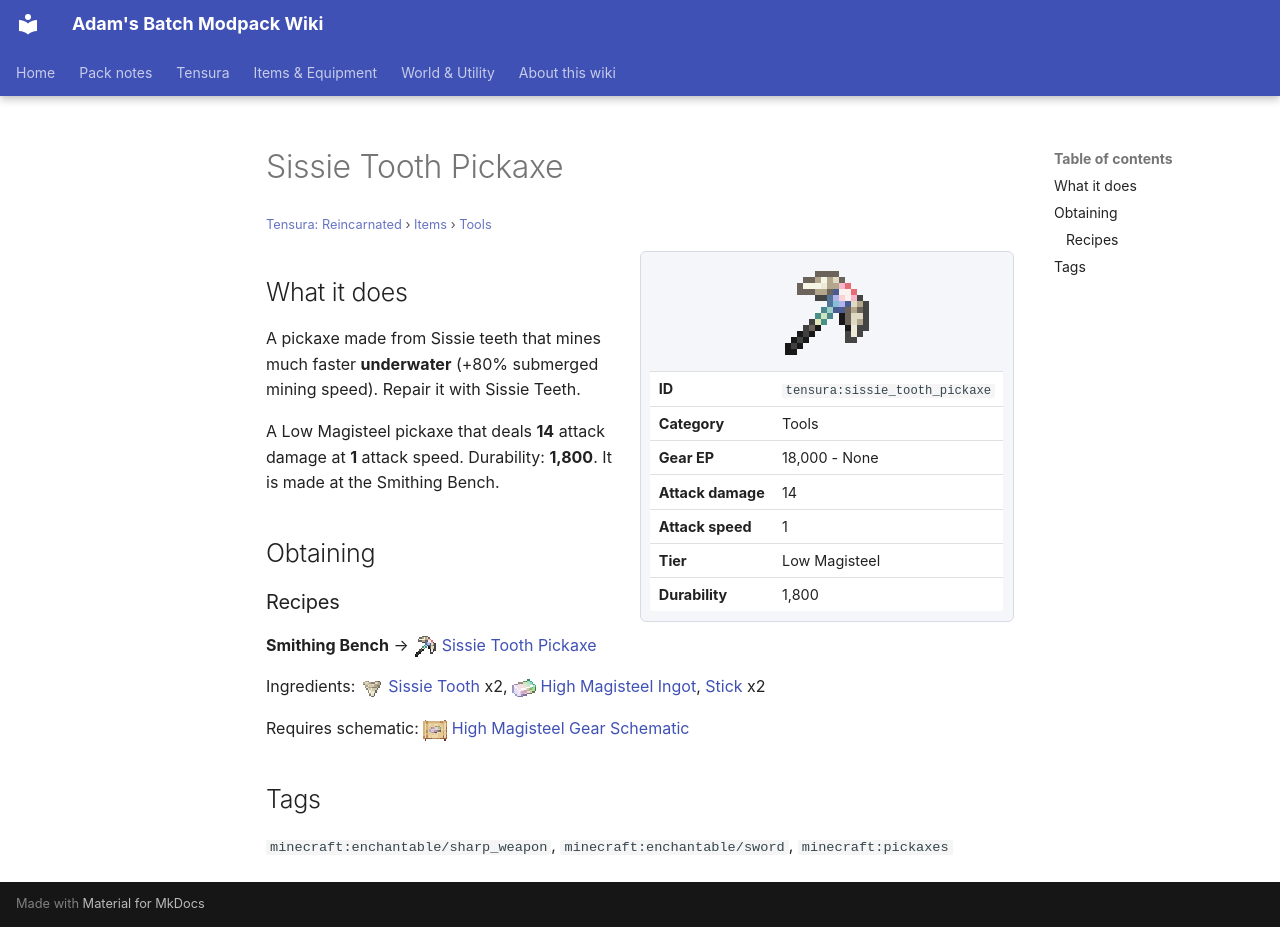

repository: Proteus-Nell/Adams-Batch-MC-Modpack-Wiki · page: tensura-reincarnated/items/tools/sissie-tooth-pickaxe/index.html · generator: mkdocs

# Sissie Tooth Pickaxe

<small>[Tensura: Reincarnated](../../index.md) &rsaquo; [Items](../index.md) &rsaquo; [Tools](index.md)</small>

<div class="infobox" markdown>

![Sissie Tooth Pickaxe](../../../assets/icons/tensura/item/sissie_tooth_pickaxe.png)

| | |
|---|---|
| **ID** | `tensura:sissie_tooth_pickaxe` |
| **Category** | Tools |
| **Gear EP** | 18,000 - None |
| **Attack damage** | 14 |
| **Attack speed** | 1 |
| **Tier** | Low Magisteel |
| **Durability** | 1,800 |

</div>

## What it does

A pickaxe made from Sissie teeth that mines much faster **underwater** (+80% submerged mining speed). Repair it with Sissie Teeth.

A Low Magisteel pickaxe that deals **14** attack damage at **1** attack speed. Durability: **1,800**. It is made at the Smithing Bench.

## Obtaining

### Recipes

**Smithing Bench** &rarr; ![](../../../assets/icons/tensura/item/sissie_tooth_pickaxe.png) [Sissie Tooth Pickaxe](sissie-tooth-pickaxe.md)

Ingredients: ![](../../../assets/icons/tensura/item/sissie_tooth.png) [Sissie Tooth](../miscellaneous/sissie-tooth.md) x2, ![](../../../assets/icons/tensura/item/high_magisteel_ingot.png) [High Magisteel Ingot](../materials/high-magisteel-ingot.md),  [Stick](https://minecraft.wiki/w/Stick) x2

Requires schematic: ![](../../../assets/icons/tensura/item/high_magisteel_gear_schematic.png) [High Magisteel Gear Schematic](../schematics/high-magisteel-gear-schematic.md)

## Tags

`minecraft:enchantable/sharp_weapon`, `minecraft:enchantable/sword`, `minecraft:pickaxes`
